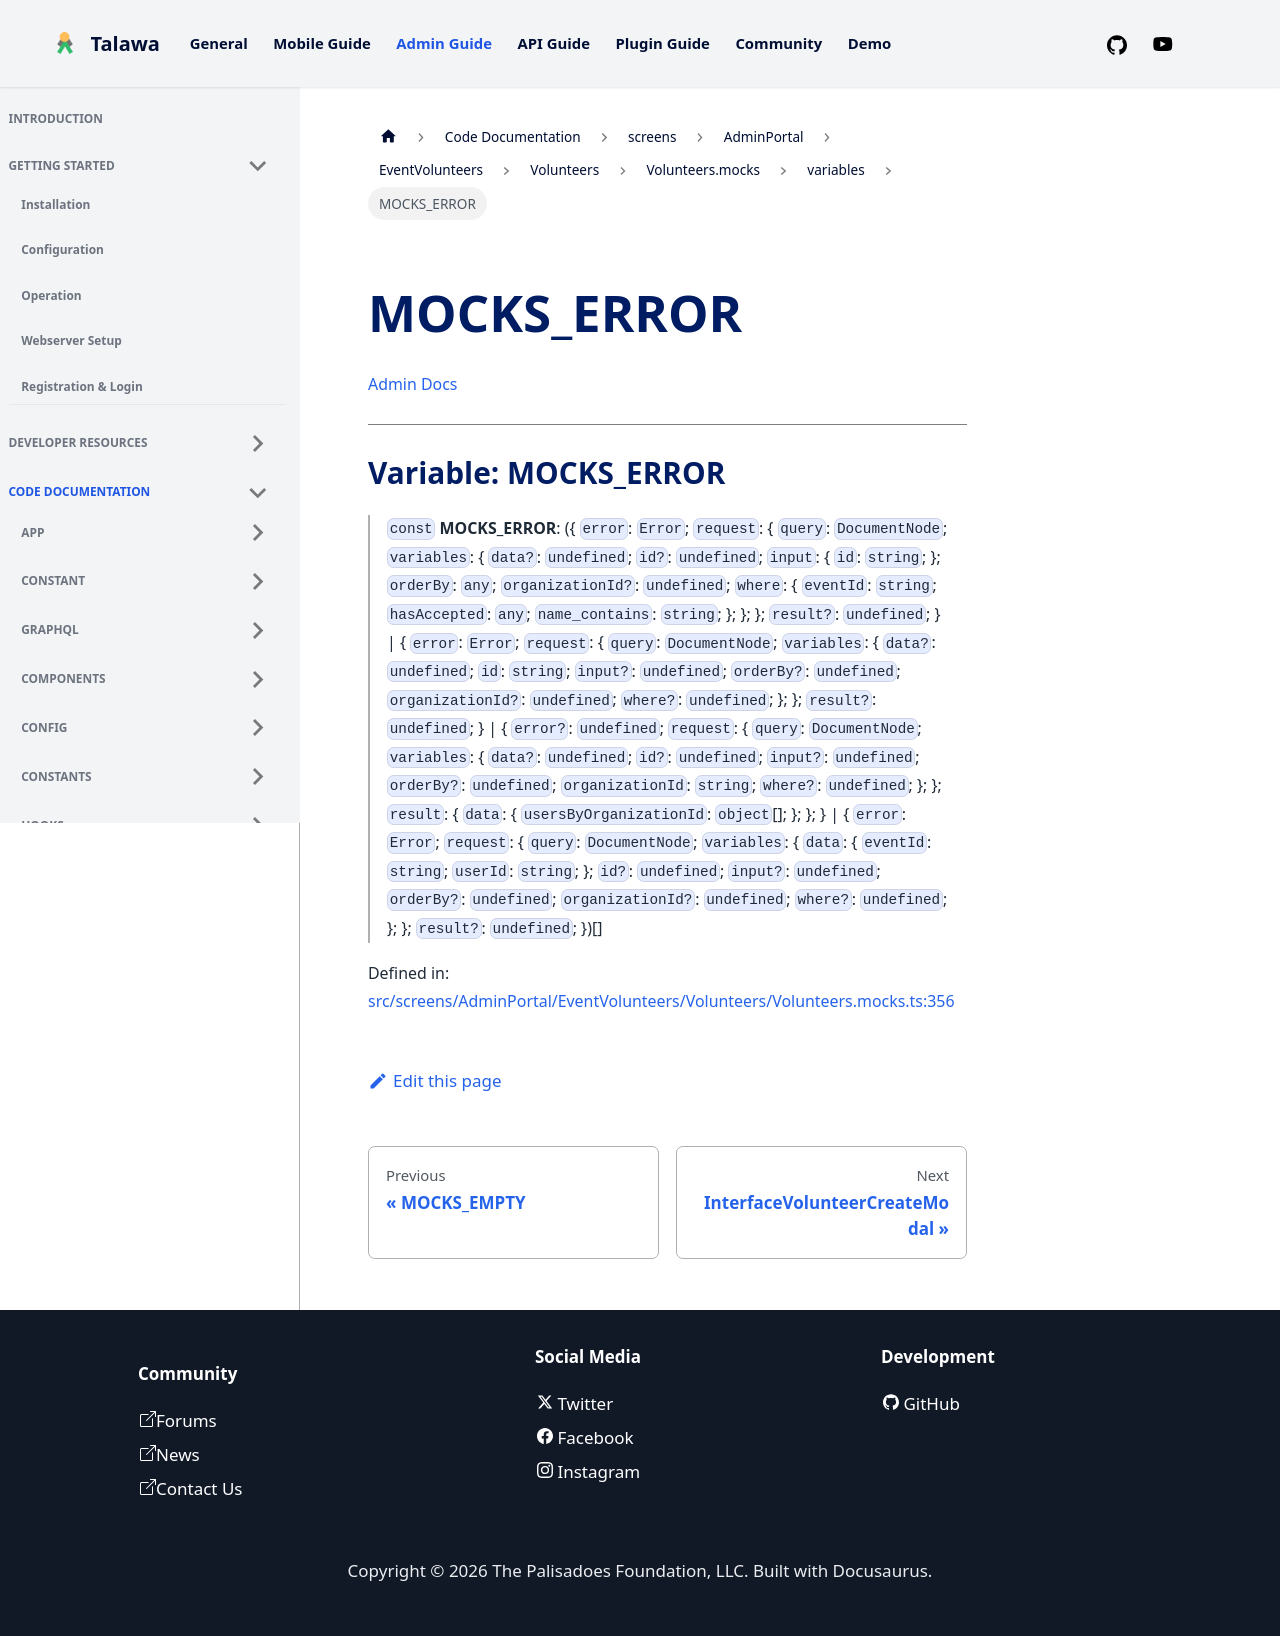

repository: PalisadoesFoundation/talawa-admin · page: docs/auto-docs/screens/AdminPortal/EventVolunteers/Volunteers/Volunteers.mocks/variables/MOCKS_ERROR/index.html · generator: docusaurus

[Admin Docs](/)

***

# Variable: MOCKS\_ERROR

> `const` **MOCKS\_ERROR**: (\{ `error`: `Error`; `request`: \{ `query`: `DocumentNode`; `variables`: \{ `data?`: `undefined`; `id?`: `undefined`; `input`: \{ `id`: `string`; \}; `orderBy`: `any`; `organizationId?`: `undefined`; `where`: \{ `eventId`: `string`; `hasAccepted`: `any`; `name_contains`: `string`; \}; \}; \}; `result?`: `undefined`; \} \| \{ `error`: `Error`; `request`: \{ `query`: `DocumentNode`; `variables`: \{ `data?`: `undefined`; `id`: `string`; `input?`: `undefined`; `orderBy?`: `undefined`; `organizationId?`: `undefined`; `where?`: `undefined`; \}; \}; `result?`: `undefined`; \} \| \{ `error?`: `undefined`; `request`: \{ `query`: `DocumentNode`; `variables`: \{ `data?`: `undefined`; `id?`: `undefined`; `input?`: `undefined`; `orderBy?`: `undefined`; `organizationId`: `string`; `where?`: `undefined`; \}; \}; `result`: \{ `data`: \{ `usersByOrganizationId`: `object`[]; \}; \}; \} \| \{ `error`: `Error`; `request`: \{ `query`: `DocumentNode`; `variables`: \{ `data`: \{ `eventId`: `string`; `userId`: `string`; \}; `id?`: `undefined`; `input?`: `undefined`; `orderBy?`: `undefined`; `organizationId?`: `undefined`; `where?`: `undefined`; \}; \}; `result?`: `undefined`; \})[]

Defined in: [src/screens/AdminPortal/EventVolunteers/Volunteers/Volunteers.mocks.ts:356](https://github.com/PalisadoesFoundation/talawa-admin/blob/main/src/screens/AdminPortal/EventVolunteers/Volunteers/Volunteers.mocks.ts#L356)
